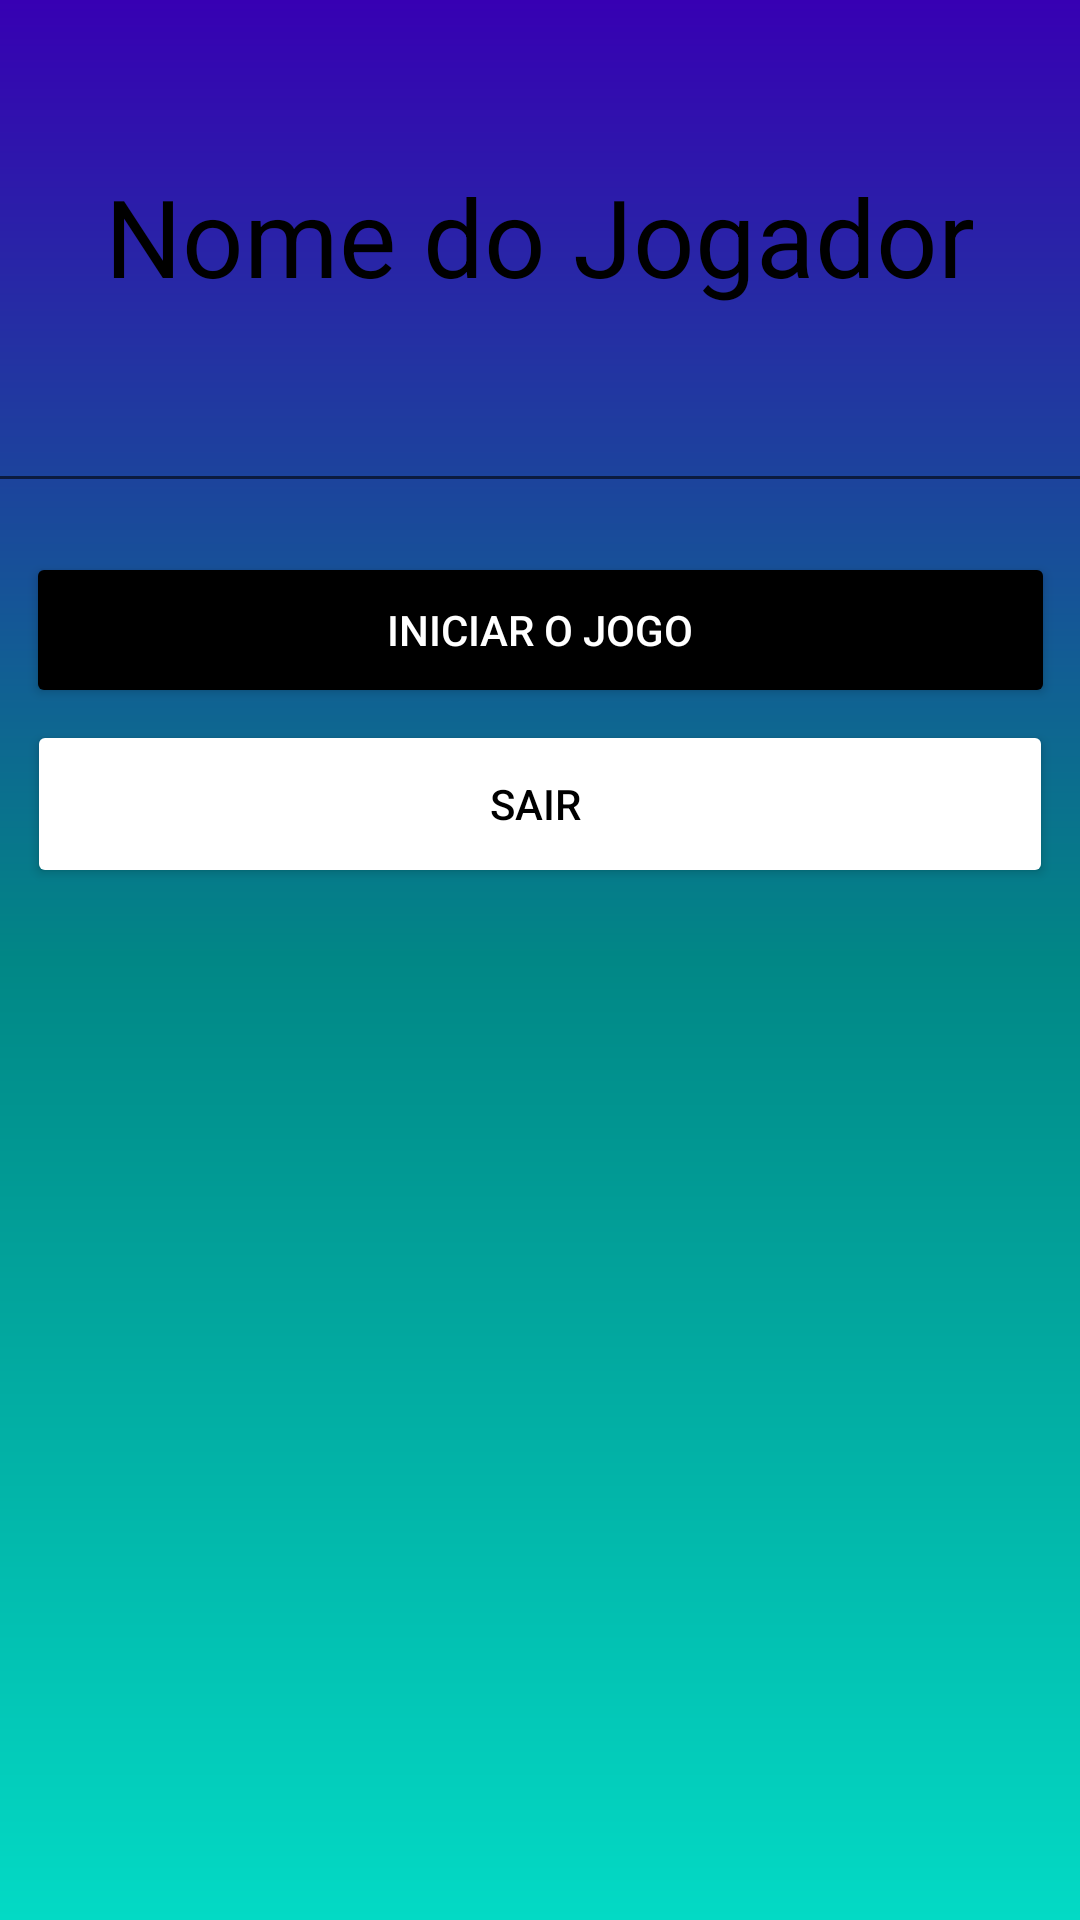

This screen was rendered from an Android layout file. Write that file and the resources it references.
<!-- AndroidManifest.xml: application theme Theme.Jogodamemoria -->
<!-- res/layout/activity_player_name.xml -->
<?xml version="1.0" encoding="utf-8"?>
<androidx.constraintlayout.widget.ConstraintLayout xmlns:android="http://schemas.android.com/apk/res/android"
    xmlns:app="http://schemas.android.com/apk/res-auto"
    xmlns:tools="http://schemas.android.com/tools"
    android:layout_width="match_parent"
    android:background="@drawable/background"
    android:layout_height="match_parent">

    <TextView
        android:id="@+id/txtNomeDoJogador"
        android:layout_width="wrap_content"
        android:layout_height="wrap_content"
        android:text="Nome do Jogador"
        android:textSize="36dp"
        android:textColor="@color/black"
        app:layout_constraintBottom_toBottomOf="parent"
        app:layout_constraintEnd_toEndOf="parent"
        app:layout_constraintHorizontal_bias="0.498"
        app:layout_constraintStart_toStartOf="parent"
        app:layout_constraintTop_toTopOf="parent"
        app:layout_constraintVertical_bias="0.092" />

    <Button
        style="@style/borda"
        android:id="@+id/btnIniciarOJogo"
        android:layout_width="343dp"
        android:layout_height="52dp"
        android:backgroundTint="@color/black"
        android:text="INICIAR O JOGO"
        android:textColor="@color/white"
        app:layout_constraintBottom_toBottomOf="parent"
        app:layout_constraintEnd_toEndOf="parent"
        app:layout_constraintStart_toStartOf="parent"
        app:layout_constraintTop_toTopOf="parent"
        app:layout_constraintVertical_bias="0.313" />

    <EditText
        android:id="@+id/edtNomeDoJogador"
        android:layout_width="373dp"
        android:layout_height="51dp"
        app:layout_constraintBottom_toBottomOf="parent"
        app:layout_constraintEnd_toEndOf="parent"
        app:layout_constraintHorizontal_bias="0.421"
        app:layout_constraintStart_toStartOf="parent"
        app:layout_constraintTop_toTopOf="parent"
        app:layout_constraintVertical_bias="0.198" />

    <Button
        android:id="@+id/btnSairSegundaTela"
        style="@style/borda"
        android:layout_width="342dp"
        android:layout_height="56dp"
        android:backgroundTint="@color/white"
        android:text="SAIR "
        android:textColor="@color/black"
        app:layout_constraintBottom_toBottomOf="parent"
        app:layout_constraintEnd_toEndOf="parent"
        app:layout_constraintHorizontal_bias="0.492"
        app:layout_constraintStart_toStartOf="parent"
        app:layout_constraintTop_toTopOf="parent"
        app:layout_constraintVertical_bias="0.411" />

</androidx.constraintlayout.widget.ConstraintLayout>
<!-- resources referenced by this layout -->
<resources>
  <!-- drawable background (drawable) -->
  <?xml version="1.0" encoding="utf-8"?>
  <shape xmlns:android="http://schemas.android.com/apk/res/android">
  
      <gradient
          android:startColor="@color/teal_200"
          android:centerColor="@color/teal_700"
          android:endColor="@color/purple_700"
          android:angle="90">
  
      </gradient>
  
  </shape>
  <style name="borda">
          <item name="android:layout_width"> match_parent</item>
          <item name="android:layout_height"> wrap_content</item>
          <item name="android:background">@drawable/borda</item>
      </style>
  <style name="Theme.Jogodamemoria" parent="Theme.AppCompat.Light">
          
          <item name="colorPrimary">@color/purple_500</item>
          <item name="colorPrimaryVariant">@color/purple_700</item>
          <item name="colorOnPrimary">@color/white</item>
          
          <item name="colorSecondary">@color/teal_200</item>
          <item name="colorSecondaryVariant">@color/teal_700</item>
          <item name="colorOnSecondary">@color/black</item>
          
          <item name="android:statusBarColor" tools:targetApi="l">?attr/colorPrimaryVariant</item>
          
      </style>
  <!-- drawable borda (drawable) -->
  <?xml version="1.0" encoding="utf-8"?>
  <shape xmlns:android="http://schemas.android.com/apk/res/android">
  
      <solid android:color="@color/white"/>
      <corners android:radius="10dp"/>
      <stroke android:color="@color/black" android:width="4dp"/>
  
  </shape>
  <!-- not gathered from this repository: default colours our renderer supplied (Android Studio template values) -->
  <color name="purple_500">#FF6200EE</color>
  <color name="purple_700">#FF3700B3</color>
  <color name="teal_200">#FF03DAC5</color>
  <color name="teal_700">#FF018786</color>
  <color name="black">#FF000000</color>
  <color name="white">#FFFFFFFF</color>
</resources>
